Run: headless pygame with SDL's dummy video driver; simulated clock (each Clock.tick advances the game by its frame time, no real sleeping); random seed 0; keys injected as events and as key.get_pressed() state; no mouse input.
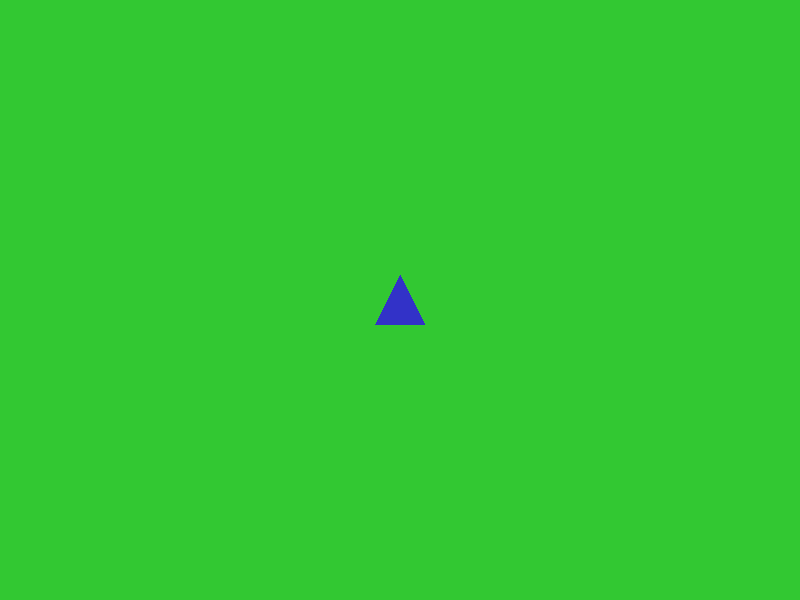
Frame 1 of 4 · flips 1–60 · no input
Frame 2 of 4 · flips 61–180 · tapped SPACE, RETURN · held RIGHT (→), D · screen unchanged from frame 1, image omitted
Frame 3 of 4 · flips 181–300 · held DOWN (↓), S · screen unchanged from frame 2, image omitted
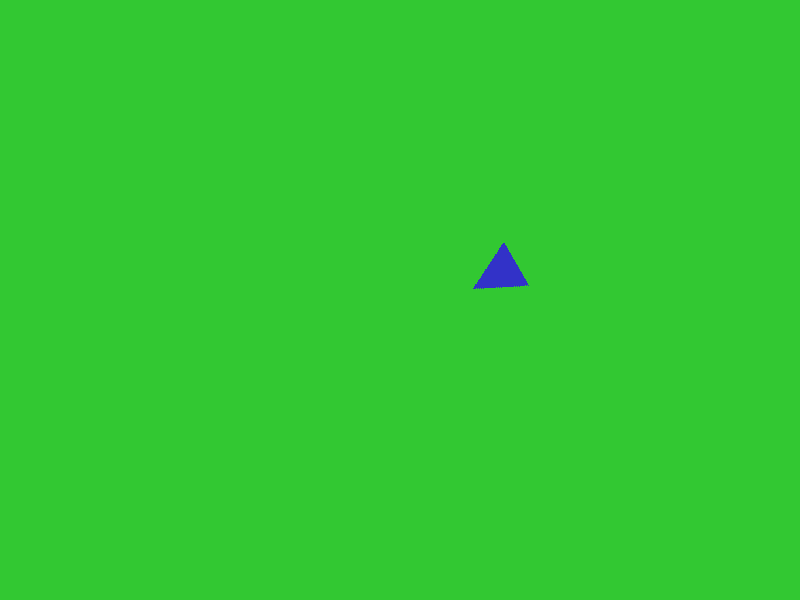
Frame 4 of 4 · flips 301–420 · held LEFT (←), A, UP (↑), W

The pygame program that drew these frames:

import pygame
import math
import sys

class Juego:
    def __init__(self):
        pygame.init()
        self.ancho, self.alto = 800, 600
        self.ventana = pygame.display.set_mode((self.ancho, self.alto))
        pygame.display.set_caption("Conducción Libre")

        # Colores
        self.VERDE = (50, 200, 50)
        self.AZUL = (50, 50, 200)
        self.BLANCO = (255, 255, 255)

        # Jugador
        self.jugador_img = pygame.Surface((50, 50), pygame.SRCALPHA)
        pygame.draw.polygon(self.jugador_img, self.AZUL, [(25, 0), (50, 50), (0, 50)])
        self.jugador = self.jugador_img
        self.centro = pygame.Vector2(self.ancho // 2, self.alto // 2)

        # Variables de movimiento
        self.velocidad = 0
        self.aceleracion = 0.3
        self.vel_max = 5
        self.angulo = 0  # 0 = punta hacia arriba
        self.velocidad_giro = 4 # Velocidad de rotación manual

        self.en_movimiento = False
        self.clock = pygame.time.Clock()

        # Superficie para el camino (Fondo limpio)
        self.superficie_camino = pygame.Surface((self.ancho, self.alto))
        self.superficie_camino.fill(self.VERDE)

    def loop_principal(self):
        while True:
            self.manejar_eventos()
            self.actualizar_movimiento()
            self.dibujar()
            pygame.display.flip()
            self.clock.tick(60)

    def manejar_eventos(self):
        for event in pygame.event.get():
            if event.type == pygame.QUIT:
                pygame.quit()
                sys.exit()
            elif event.type == pygame.KEYDOWN:
                if event.key == pygame.K_w:
                    self.en_movimiento = True
                elif event.key == pygame.K_s:
                    self.velocidad = 0
                    self.en_movimiento = False

    def actualizar_movimiento(self):
        # 1. Control de Velocidad (W/S)
        if self.en_movimiento:
            if self.velocidad < self.vel_max:
                self.velocidad += self.aceleracion
            else:
                self.velocidad = self.vel_max
        else:
            self.velocidad = 0

        # 2. Control de Dirección Manual (A/D)
        # Usamos get_pressed para que el giro sea fluido al mantener la tecla
        teclas = pygame.key.get_pressed()
        if self.velocidad != 0: # Solo giramos si nos movemos
            if teclas[pygame.K_a]:
                self.angulo += self.velocidad_giro
            if teclas[pygame.K_d]:
                self.angulo -= self.velocidad_giro

        # 3. Actualizar posición física
        angulo_rad = math.radians(self.angulo - 90)
        self.centro.x += math.cos(angulo_rad) * self.velocidad
        self.centro.y += math.sin(angulo_rad) * self.velocidad

        # 4. Movimiento Infinito (Wrap-around / Pantalla infinita)
        if self.centro.x < 0:
            self.centro.x = self.ancho
        elif self.centro.x > self.ancho:
            self.centro.x = 0

        if self.centro.y < 0:
            self.centro.y = self.alto
        elif self.centro.y > self.alto:
            self.centro.y = 0

    def dibujar(self):
        # Dibuja el fondo verde limpio
        self.ventana.blit(self.superficie_camino, (0, 0))

        # Dibujar jugador rotado
        jugador_rotado = pygame.transform.rotate(self.jugador_img, self.angulo)
        rect_rotado = jugador_rotado.get_rect(center=(self.centro.x, self.centro.y))
        self.ventana.blit(jugador_rotado, rect_rotado.topleft)

if __name__ == "__main__":
    juego = Juego()
    juego.loop_principal()
